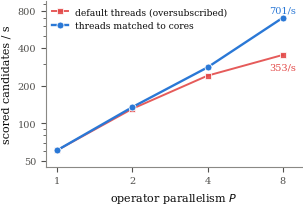

Here is the Python script that generated this plot:
#!/usr/bin/env python3
"""E3 main figure: throughput vs parallelism under a cores-matched TF-thread policy.

Measured on the live cluster 2026-07-22/23 (saturated backlog replay, counter-delta throughput,
same method as make_figures._e3_throughput). Each point is 3 reps; we plot the MEDIAN (robust to
the cold-start / warm-up outlier seen in the reps) with min-max whiskers.

  matched: TF intra-op threads = 32/P per worker, so total threads = 32 cores at every P
           (no oversubscription).  P1 intra32, P2 intra16, P4 intra8, P8 intra4.
  default: TF intra-op threads = 32 (TensorFlow's own default = core count). At P8 that is
           8 workers x 32 = 256 threads on 32 cores -> oversubscription halves throughput.

Per-rep candidates/s (max-vertex, the Infer amplifier):
  matched  P1 [61,61,57]  P2 [135,125,256]  P4 [299,281,274]  P8 [365,707,701]
  default  P8 [373,325,353]
"""
import numpy as np
import matplotlib
matplotlib.use("Agg")
import matplotlib.pyplot as plt

BLUE, RED, INK, INK2, MUTED = '#2a78d6', '#e34948', '#0b0b0b', '#52514e', '#8a8985'
OUT = 'paper/Figures'; COL = 3.3
plt.rcParams.update({
    'font.size': 8, 'axes.labelsize': 8, 'axes.titlesize': 8,
    'xtick.labelsize': 7, 'ytick.labelsize': 7, 'legend.fontsize': 6.6,
    'font.family': 'serif', 'font.serif': ['Times New Roman', 'DejaVu Serif'],
    'axes.spines.top': False, 'axes.spines.right': False,
    'axes.edgecolor': MUTED, 'axes.labelcolor': INK, 'text.color': INK,
    'xtick.color': INK2, 'ytick.color': INK2, 'lines.linewidth': 1.4,
    'legend.frameon': False, 'figure.dpi': 200, 'savefig.bbox': 'tight', 'savefig.pad_inches': 0.02,
})

matched = {1: [61, 61, 57], 2: [135, 125, 256], 4: [299, 281, 274], 8: [365, 707, 701]}
default = {1: [61, 61, 57], 2: [131, 128, 173], 4: [241, 270, 220], 8: [373, 325, 353]}


def stats(dat):
    P = np.array(sorted(dat))
    med = np.array([np.median(dat[p]) for p in P])
    lo = np.array([med[i] - min(dat[p]) for i, p in enumerate(P)])
    hi = np.array([max(dat[p]) - med[i] for i, p in enumerate(P)])
    return P, med, lo, hi


P, med, lo, hi = stats(matched)
Pd, medd, lod, hid = stats(default)

fig, ax = plt.subplots(figsize=(COL, 2.15))

# naive default (TensorFlow's own thread default = core count per worker)
# Medians only, no min-max whiskers: the spread is dominated by a single warm-up-scale
# outlier rep (e.g. P=2 matched = [135,125,256]) and the median is the reported value.
ax.plot(Pd, medd, '-s', color=RED, ms=4.5, lw=1.4, mec='white', mew=0.6, alpha=0.9,
        label='default threads (oversubscribed)', zorder=3)

# matched (tuned) curve
ax.plot(P, med, '-o', color=BLUE, ms=5, lw=1.7, mec='white', mew=0.6,
        label='threads matched to cores', zorder=4)

ax.annotate(f'{med[-1]:.0f}/s', xy=(8, med[-1]), xytext=(8, med[-1] + 45),
            fontsize=7, color=BLUE, ha='center', va='bottom')
ax.annotate(f'{medd[-1]:.0f}/s', xy=(8, medd[-1]), xytext=(8, medd[-1] - 48),
            fontsize=7, color=RED, ha='center', va='top')

ax.set_xscale('log', base=2); ax.set_yscale('log')
ax.set_xticks(P); ax.set_xticklabels([str(p) for p in P])
ax.set_yticks([50, 100, 200, 400, 800]); ax.set_yticklabels(['50', '100', '200', '400', '800'])
ax.set_xlabel('operator parallelism $P$')
ax.set_ylabel('scored candidates / s')
ax.set_xlim(0.9, 9.5); ax.set_ylim(45, 950)
ax.legend(loc='upper left', handlelength=1.7, borderaxespad=0.3)

import os
os.makedirs(OUT, exist_ok=True)
for e in ('pdf', 'png'):
    fig.savefig(f'{OUT}/fig_scaling_tf.{e}')
print(f'  wrote {OUT}/fig_scaling_tf.pdf')
print(f'  matched median: {dict(zip(P.tolist(), med.tolist()))}')
print(f'  P8 matched {med[-1]:.0f} vs default {medd[-1]:.0f} = {med[-1]/medd[-1]:.2f}x')
